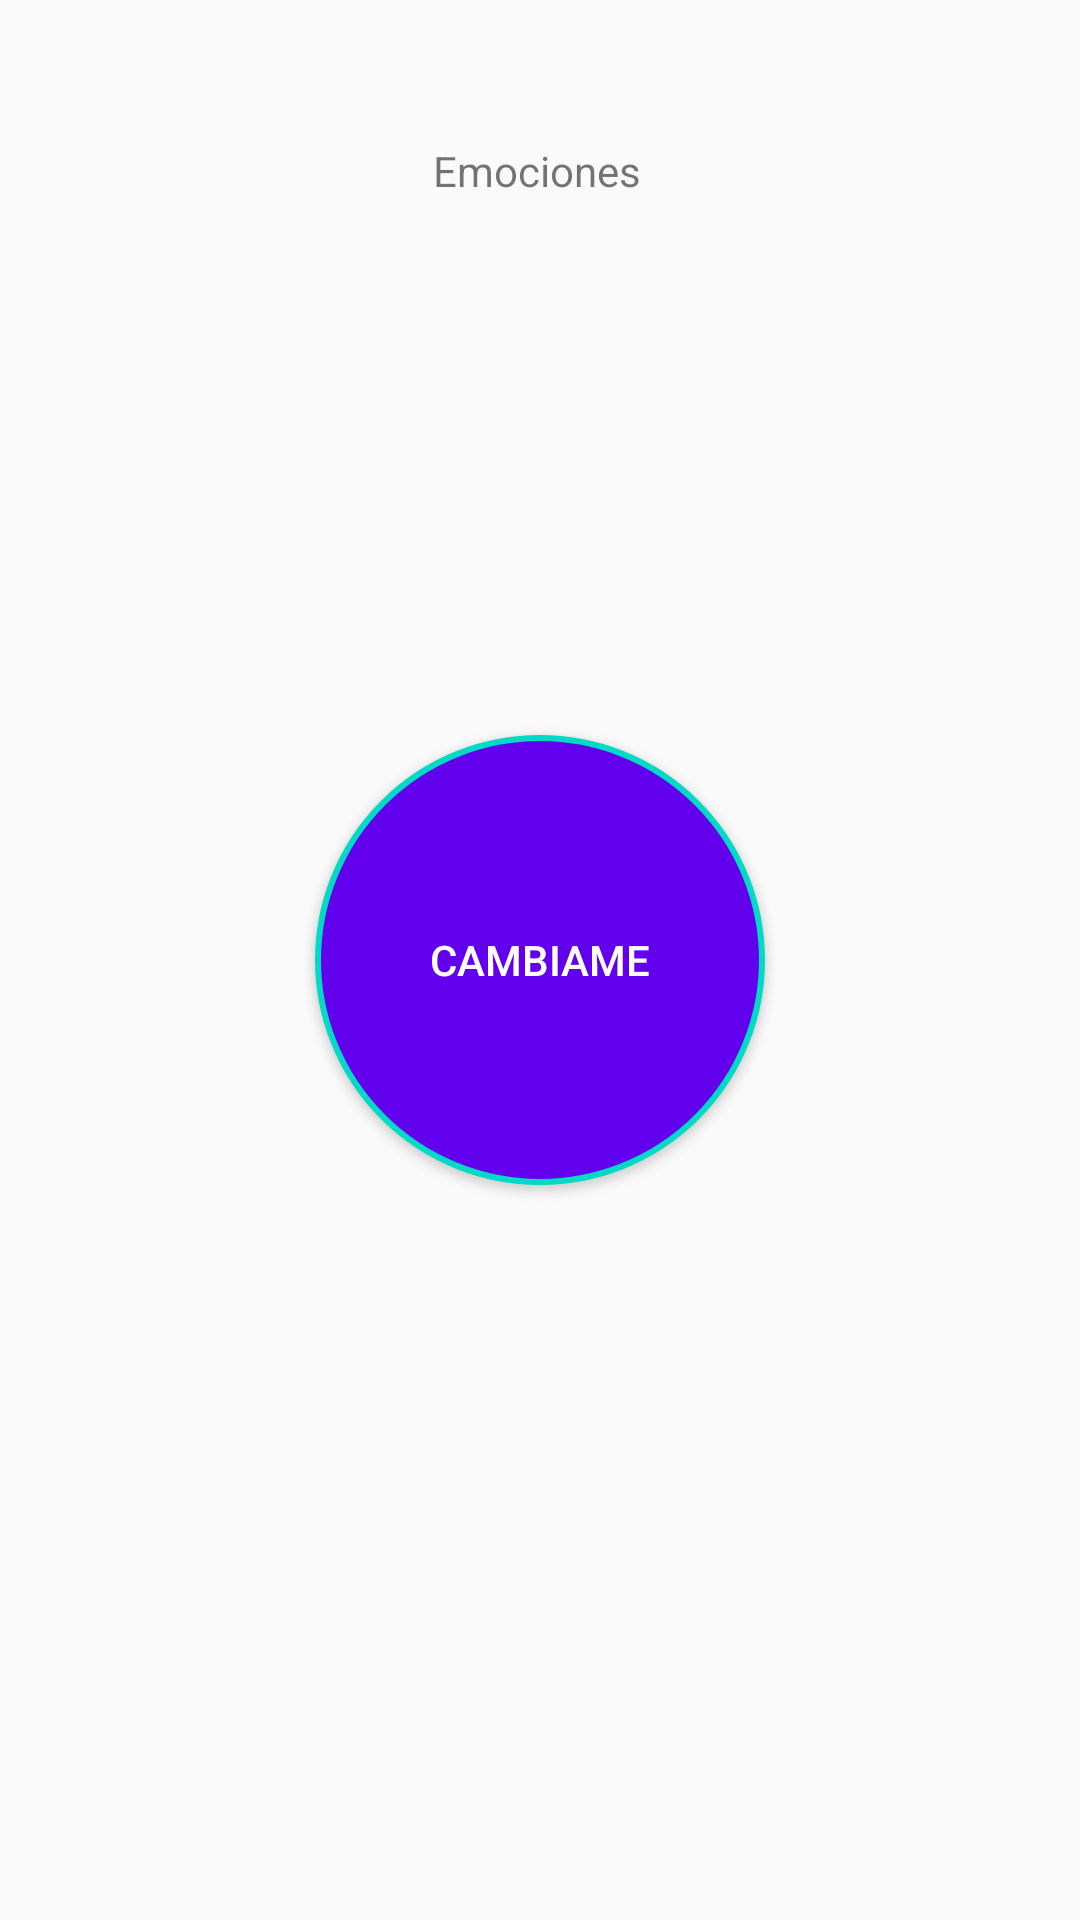

Produce the Android XML layout that renders to this screen, including the resource entries it uses.
<!-- AndroidManifest.xml: application theme Theme.BotonReconocerAudio -->
<!-- res/layout/activity_boton_emocion.xml -->
<?xml version="1.0" encoding="utf-8"?>
<androidx.constraintlayout.widget.ConstraintLayout xmlns:android="http://schemas.android.com/apk/res/android"
    xmlns:app="http://schemas.android.com/apk/res-auto"
    xmlns:tools="http://schemas.android.com/tools"
    android:id="@+id/main"
    android:layout_width="match_parent"
    android:layout_height="match_parent"
    tools:context=".BotonEmocionActivity">

    <TextView
        android:id="@+id/textViewTitulo"
        android:layout_width="wrap_content"
        android:layout_height="wrap_content"
        android:text="@string/titulo_emocion"
        app:layout_constraintBottom_toBottomOf="parent"
        app:layout_constraintEnd_toEndOf="parent"
        app:layout_constraintHorizontal_bias="0.496"
        app:layout_constraintStart_toStartOf="parent"
        app:layout_constraintTop_toTopOf="parent"
        app:layout_constraintVertical_bias="0.076" />


    <Button
        android:id="@+id/btnGrabar"
        android:layout_width="150dp"
        android:layout_height="150dp"
        android:background="@drawable/round_button"
        android:text="@string/btn_grabar_text"
        android:textColor="@android:color/white"
        android:textSize="14sp"
        app:layout_constraintBottom_toBottomOf="parent"
        app:layout_constraintEnd_toEndOf="parent"
        app:layout_constraintStart_toStartOf="parent"
        app:layout_constraintTop_toTopOf="parent" />



</androidx.constraintlayout.widget.ConstraintLayout>
<!-- resources referenced by this layout -->
<resources>
  <!-- drawable round_button (drawable) -->
  <?xml version="1.0" encoding="utf-8"?>
  <selector xmlns:android="http://schemas.android.com/apk/res/android">
  
  
      <item>
          <shape android:shape="oval">
  
              <solid android:color="#6200EE" /> 
  
              <size
                  android:width="100dp"
                  android:height="100dp" /> 
  
              <stroke
                  android:width="2dp"
                  android:color="#03DAC5" /> 
  
              
              <tint android:color="@null" />
  
          </shape>
  
  
  
  
      </item>
  </selector>
  <string name="btn_grabar_text">CAMBIAME</string>
  <string name="titulo_emocion">Emociones</string>
  <style name="Theme.BotonReconocerAudio" parent="Base.Theme.BotonReconocerAudio" />
  <style name="Base.Theme.BotonReconocerAudio" parent="Theme.AppCompat.Light.NoActionBar">
          
          
  
          
      </style>
</resources>
